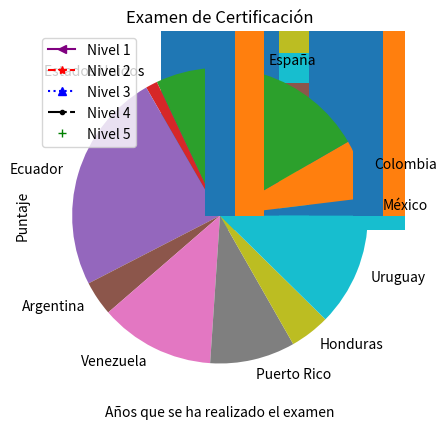

The matplotlib source for this figure:
import numpy as np
import matplotlib.pyplot as plt
# Gráfico de lineas
años = ["2011", "2012", "2013", "2014", "2015",
        "2016", "2017", "2018", "2019", "2020"]

nivel1 = np.random.rand(10)*100
nivel2 = np.random.rand(10)*200 + 100
nivel3 = np.random.rand(10)*300 + 200
nivel4 = np.random.rand(10)*400 + 300
nivel5 = np.random.rand(10)*500 + 400

# Introducir series de datos con color, marcador, etiqueta y estilo

plt.plot(años, nivel1, label="Nivel 1", color="purple", marker="<", linestyle="-")
plt.plot(años, nivel2, label="Nivel 2", color="red", marker="*", linestyle="--")
plt.plot(años, nivel3, label="Nivel 3", color="blue", marker="^", linestyle=":")
plt.plot(años, nivel4, label="Nivel 4", color="black", marker=".", linestyle="-.")
plt.plot(años, nivel5, label="Nivel 5", color="green", marker="+", linestyle=" ")

# Activar leyendas
plt.legend()

# Título de Gráfica
plt.title("Examen de Certificación")

# Etiquetas de los ejes
plt.xlabel("Años que se ha realizado el examen")
plt.ylabel("Puntaje")

# Personalizar Eje de Puntaje de 0 a 1000 en incrementos de 50 

plt.yticks(np.arange(0, 1001, 50))

# Activar cuadrícula 

plt.grid()

# Activar marcas menores
plt.minorticks_on()

plt.show()   # Grafico de lineas con titulo, nombre ejes etc

eje_x = np.arange(0, 10)
# grafic barras verticales
plt.bar(eje_x, nivel5, width=1/5)
plt.bar(eje_x+0.2, nivel4, width=1/5)
plt.bar(eje_x+0.4, nivel3, width=1/5)
plt.bar(eje_x+0.6, nivel2, width=1/5)
plt.bar(eje_x+0.8, nivel1, width=1/5)

plt.show()
# grafico barras horizontakes
plt.barh(eje_x+0.8, nivel5, height = 1/5)
plt.barh(eje_x+0.6, nivel4, height = 1/5)
plt.barh(eje_x+0.4, nivel3, height = 1/5)
plt.barh(eje_x+0.2, nivel2, height = 1/5)
plt.barh(eje_x,     nivel1, height = 1/5)

plt.show()
# grafico barras apliladas
plt.bar(eje_x, nivel5)
plt.bar(eje_x, nivel4, bottom=nivel5)
plt.bar(eje_x, nivel3, bottom=nivel4+nivel5)
plt.bar(eje_x, nivel2, bottom=nivel3+nivel4+nivel5)
plt.bar(eje_x, nivel1, bottom=nivel2+nivel3+nivel4+nivel5)
# grafico dispersion scatter
plt.show()
plt.scatter(eje_x, nivel1, marker="*")
plt.scatter(eje_x, nivel2)
plt.scatter(eje_x, nivel3)
plt.scatter(eje_x, nivel4)
plt.scatter(eje_x, nivel5)

plt.show()
# grafico pastel
plt.pie(nivel1, 
        labels=["México","Colombia", "España", "Estados Unidos", "Ecuador",
                "Argentina", "Venezuela", "Puerto Rico", "Honduras", "Uruguay"])

plt.show()
# Grafico combinado barras, scatter
plt.bar(eje_x,     nivel1,  width = 1/5)
plt.bar(eje_x+0.2, nivel2,  width = 1/5)

plt.plot(años, nivel3)

plt.scatter(eje_x, nivel4)
plt.scatter(eje_x, nivel5)

plt.show()